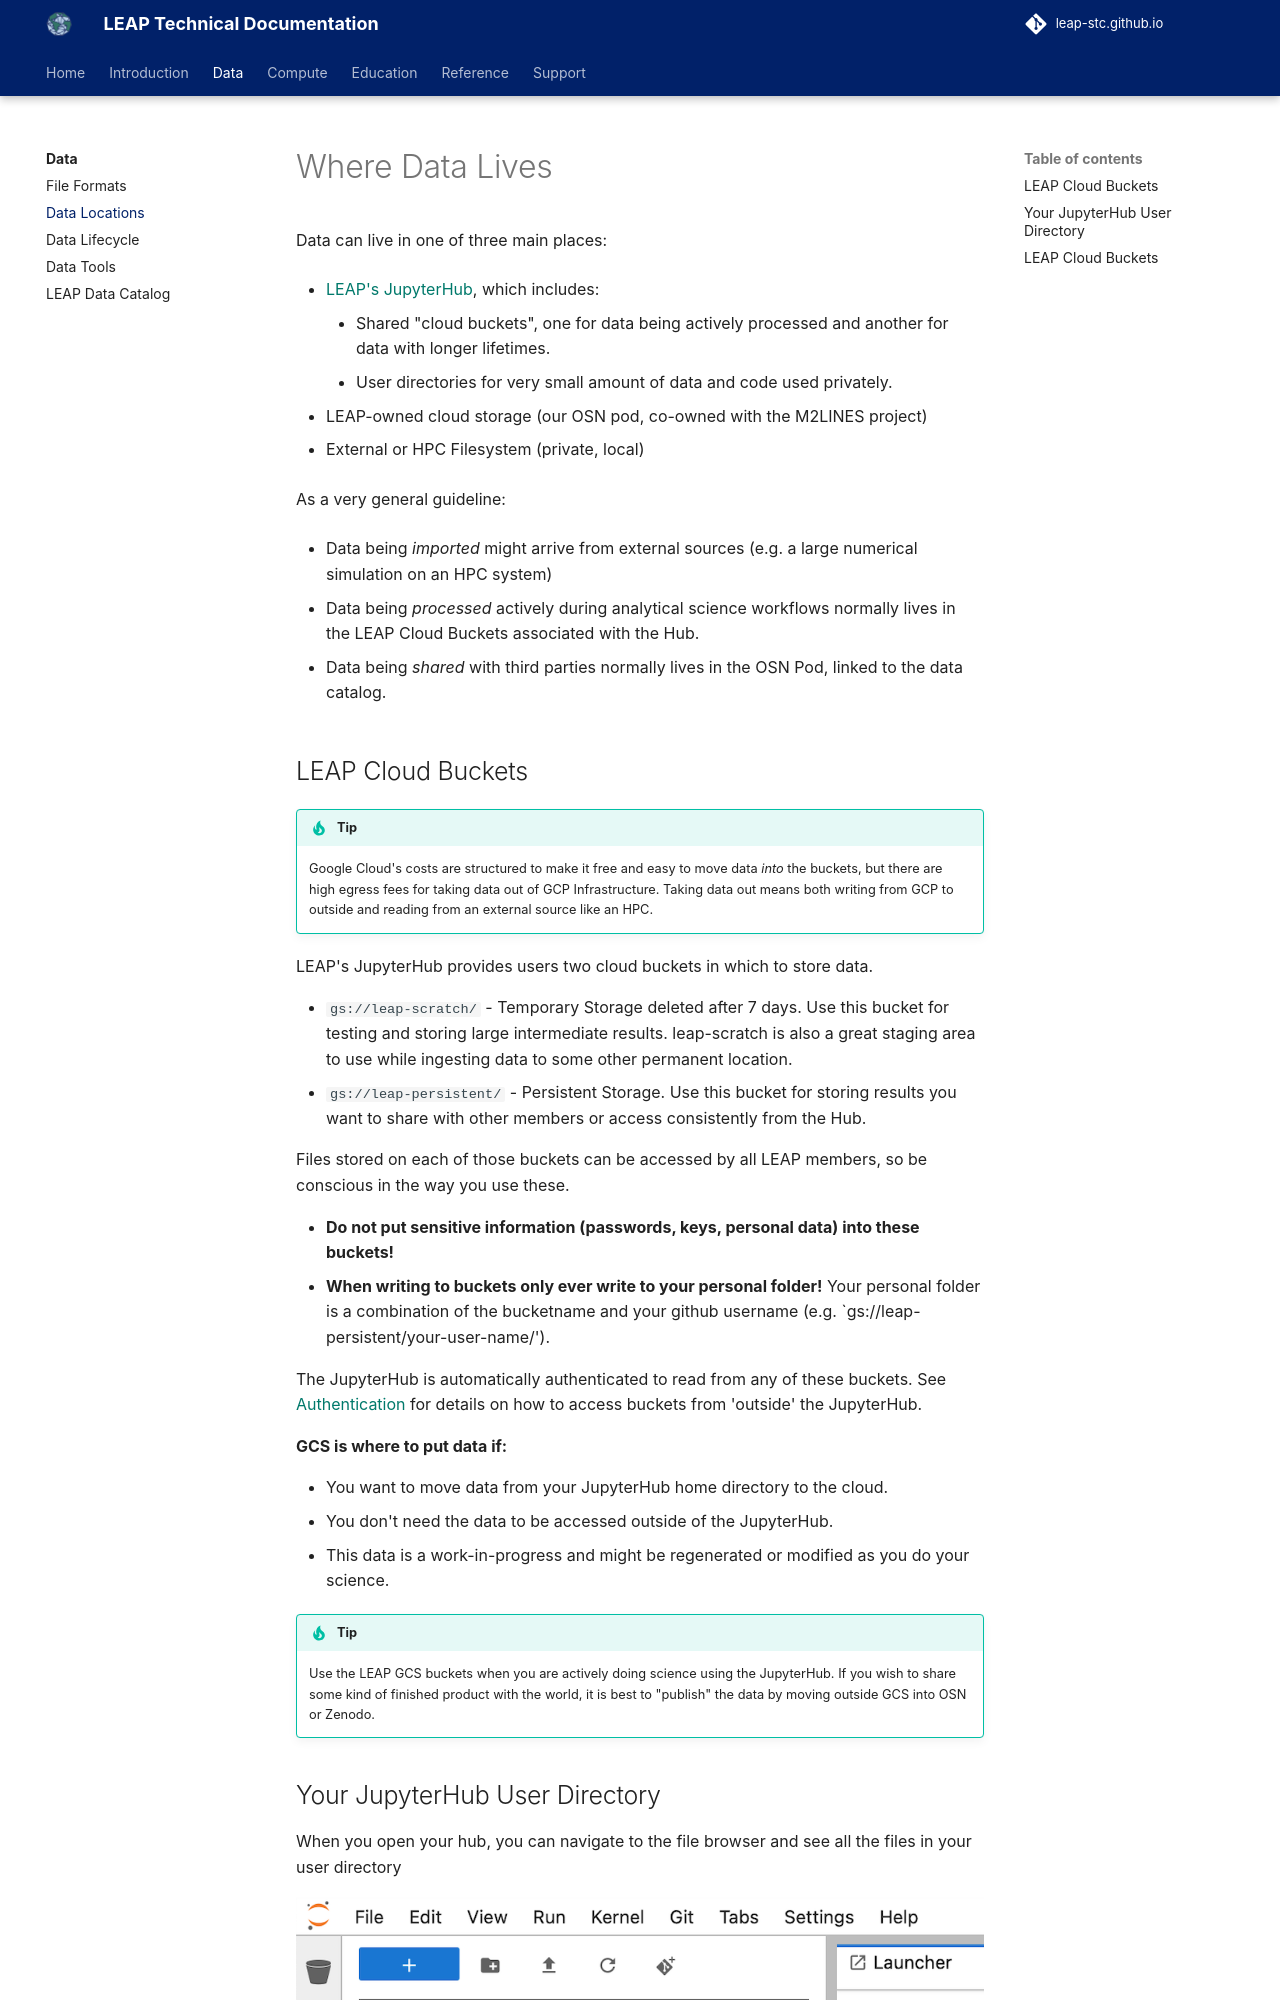

repository: leap-stc/leap-stc.github.io · page: data/data_locations/index.html · generator: mkdocs

# Where Data Lives

Data can live in one of three main places:

- [LEAP's JupyterHub][what-is-leap-jupyterhub], which includes:

    - Shared "cloud buckets", one for data being actively processed and another for data with longer lifetimes.
    - User directories for very small amount of data and code used privately.

- LEAP-owned cloud storage (our OSN pod, co-owned with the M2LINES project)

- External or HPC Filesystem (private, local)

As a very general guideline:

- Data being *imported* might arrive from external sources (e.g. a large numerical simulation on an HPC system)

- Data being *processed* actively during analytical science workflows normally lives in the LEAP Cloud Buckets associated with the Hub.

- Data being *shared* with third parties normally lives in the OSN Pod, linked to the data catalog.
